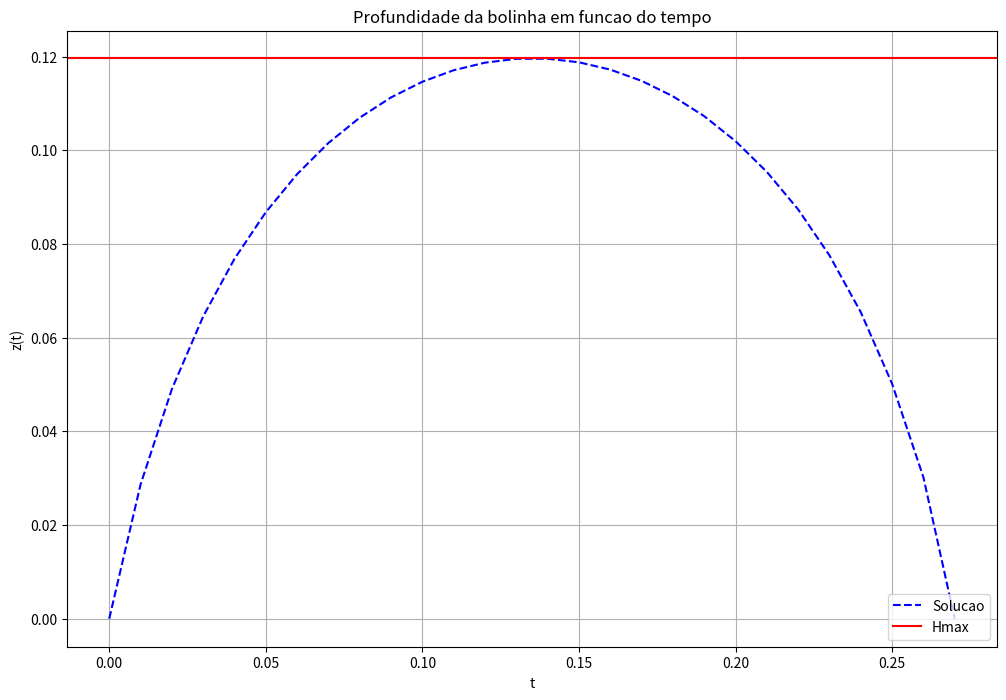

Here is the Python script that generated this plot:
## Trabalho 2 - Mecanica dos Fluidos
## Caio Brandao Krakauer - 11234287
## Murilo Ferreira Alves Batista - 11317060
## Pedro Henrique Teodoro Silva - 11805314
## Ricardo Chiquetto Do Lago - 4777623

#  Cabecalho
import math
import numpy as np
import matplotlib.pyplot as plt

# Declaracoes

## Nusps
nusp1 = [0,4,7,7,7,6,2,3]
nusp2 = [1,1,2,3,4,2,8,7]
nusp3 = [1,1,8,0,5,3,1,4]
nusp4 = [1,1,3,1,7,0,6,0]


## Variaveis
g = 9.8
D = 5/100
Cd = 0.47

## Inicio dos calculos
rhoSobreRhoS = 1.1 + 0.4*((nusp1[1]+nusp2[1]+nusp3[1]+nusp4[1])/4)
V0 = 3.0 + 0.1*((nusp1[2]+nusp2[2]+nusp3[2]+nusp4[2])/4)
alfa = -g*(rhoSobreRhoS - 1)
beta = (-3/4)*rhoSobreRhoS*Cd/D

h = (1/(2*beta))*math.log((alfa/beta)/(V0*V0 + alfa/beta))
T = (-1/(beta*math.sqrt(alfa/beta)))*math.atan(V0/math.sqrt(alfa/beta))

# calculo da velocidade em funcao de tempo
V = lambda t : math.sqrt(alfa/beta)*math.tan(beta*math.sqrt(alfa/beta)*t + math.atan(V0/math.sqrt(alfa/beta)))

# definicao do tempo
t = np.arange(0, 2*T, 0.01) #comecando em t=0, indo ate t=2*T, com passo de 0.01

# criando vetor de posicao
posicao = np.zeros(len(t))

# definindo as posicoes ao longo do tempo
for i in range(0, len(t)-1):
    posicao[i] = (1/(2*beta))*math.log((V(t[i])*V(t[i]) + alfa/beta)/(V0*V0 + alfa/beta))

# plotando a figura
plt.figure(figsize = (12, 8))
plt.plot(t, posicao, 'b--', label='Solucao')
plt.axhline(y = h, color = 'r', linestyle = '-', label='Hmax')
plt.title('Profundidade da bolinha em funcao do tempo')
plt.xlabel('t')
plt.ylabel('z(t)')
plt.grid()
plt.legend(loc='lower right')
plt.show()
